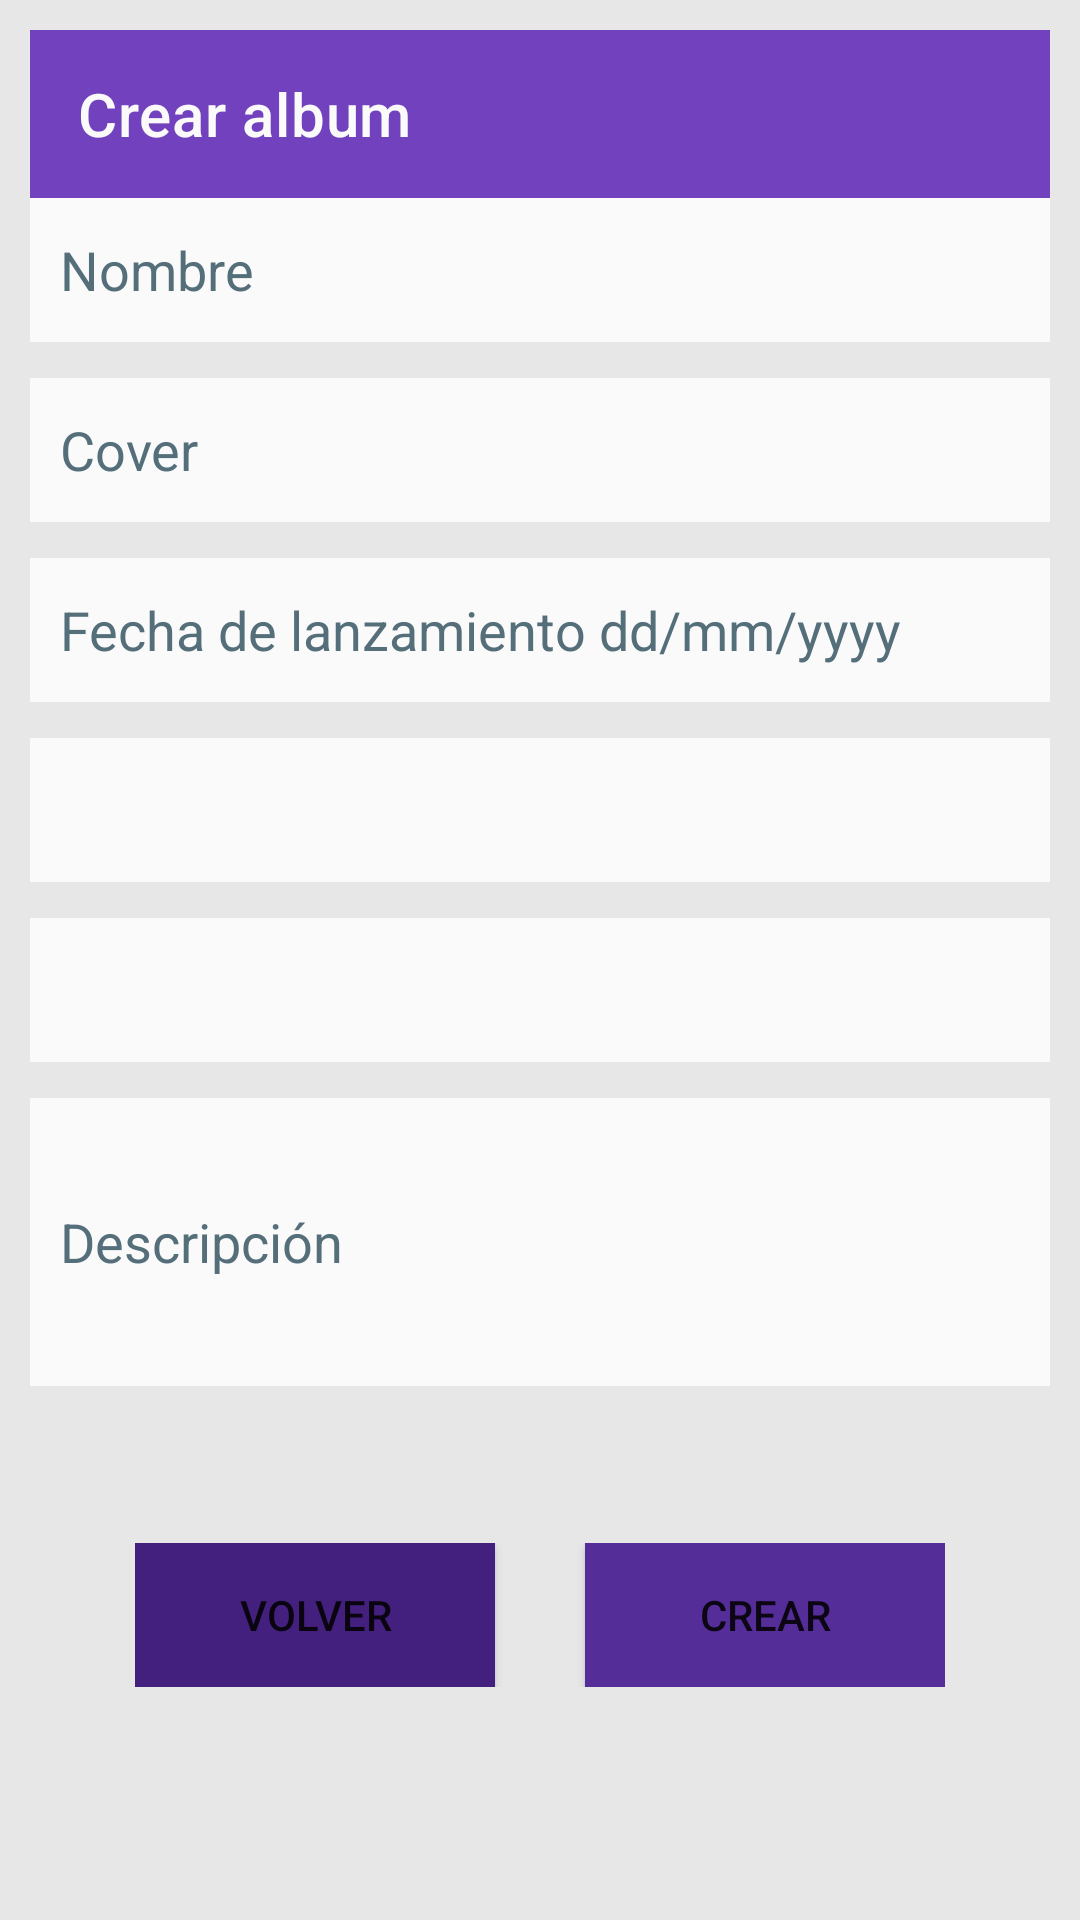

The Android layout XML behind this screen, and the referenced resources:
<!-- AndroidManifest.xml: application theme Theme.Vinilos.NoActionBar -->
<!-- res/layout/fragment_crear_album.xml -->
<?xml version="1.0" encoding="utf-8"?>
<LinearLayout
    android:layout_width="match_parent"
    android:layout_height="match_parent"
    xmlns:android="http://schemas.android.com/apk/res/android"
    xmlns:app="http://schemas.android.com/apk/res-auto"
    xmlns:tools="http://schemas.android.com/tools"
    android:orientation="vertical"
    android:layout_gravity="end"
    android:padding="10dp"
    tools:context=".ui.CrearAlbumFragment">


    <androidx.appcompat.widget.Toolbar
        android:id="@+id/my_toolbar"
        app:title="Crear album"
        android:layout_width="match_parent"
        android:layout_height="wrap_content"
        android:background="?attr/colorPrimary"
        android:scrollbarThumbHorizontal="@color/white"
        android:scrollbarThumbVertical="@color/white"
        app:subtitleTextColor="@color/white"
        app:theme="@style/ThemeOverlay.AppCompat"
        app:titleTextColor="@color/white"
        />

    <Space
        android:layout_width="match_parent"
        android:layout_height="wrap_content"
        android:height="24dp" />

    <EditText

        android:id="@+id/album_nombre"
        android:layout_width="match_parent"
        android:layout_height="wrap_content"
        android:autofillHints="Nombre"
        android:background="@color/white"
        android:hint="@string/Nombre_placeholder"
        android:inputType="text"
        android:minHeight="48dp"
        android:padding="10dp"
        android:textColorHint="#546E7A" />

    <Space
        android:layout_width="match_parent"
        android:layout_height="12dp" />

    <EditText
        android:id="@+id/album_cover"
        android:layout_width="match_parent"
        android:layout_height="wrap_content"
        android:autofillHints="Cover"
        android:background="@color/white"
        android:hint="@string/Cover_placeholder"
        android:inputType="text"
        android:minHeight="48dp"
        android:padding="10dp"
        android:textColorHint="#546E7A" />

    <Space
        android:layout_width="match_parent"
        android:layout_height="12dp" />

    <EditText
        android:id="@+id/album_fecha_lanzamiento"
        android:layout_width="match_parent"
        android:layout_height="wrap_content"
        android:autofillHints="Fecha lanzamiento"
        android:background="@color/white"
        android:hint="@string/Lanzamiento_placeholder"
        android:minHeight="48dp"
        android:padding="10dp"
        android:clickable="false"
        android:focusable="false"
        android:textColorHint="#546E7A" />

    <Space
        android:layout_width="match_parent"
        android:layout_height="12dp" />

    <Spinner
        android:id="@+id/spinner_genre"
        android:layout_width="match_parent"
        android:layout_height="48dp"
        android:background="@color/white"
        android:spinnerMode="dropdown"
        app:layout_constraintTop_toBottomOf="@+id/title_basic"
        />

    <Space
        android:layout_width="match_parent"
        android:layout_height="12dp" />

    <Spinner
        android:id="@+id/spinner_recordLabel"
        android:layout_width="match_parent"
        android:layout_height="48dp"
        android:background="@color/white"
        android:spinnerMode="dropdown"
        app:layout_constraintTop_toBottomOf="@+id/title_basic"
        />

    <Space
        android:layout_width="match_parent"
        android:layout_height="12dp" />

    <EditText
        android:id="@+id/album_descripcion"
        android:layout_width="match_parent"
        android:layout_height="wrap_content"
        android:autofillHints="Descripcion"
        android:background="@color/white"
        android:hint="@string/Descripcion_placeholder"
        android:inputType="text"
        android:minHeight="96dp"
        android:padding="10dp"
        android:textColorHint="#546E7A" />

    <Space
        android:layout_width="match_parent"
        android:layout_height="12dp" />

    <TextView
        android:id="@+id/get_result_text"
        android:layout_width="wrap_content"
        android:layout_height="wrap_content"
        android:layout_gravity="center_horizontal"
        android:text="respuesta"
        android:visibility="invisible"
        android:textSize="30sp" />

    <LinearLayout
        android:layout_width="wrap_content"
        android:layout_height="wrap_content"
        android:orientation="horizontal"
        android:layout_gravity="center">

        <Button
            android:id="@+id/cancel_album_button"
            android:layout_width="120dp"
            android:layout_height="48dp"
            android:background="@color/purple_700"
            android:text="@string/Cancelar_button_text" />

        <Space
            android:layout_width="30dp"
            android:layout_height="48dp"/>

        <Button
            android:id="@+id/post_album_button"
            android:layout_width="120dp"
            android:layout_height="48dp"
            android:background="@color/stroke_color"
            android:text="@string/Crear_button_text" />





    </LinearLayout>

</LinearLayout>
<!-- resources referenced by this layout -->
<resources>
  <color name="purple_700">#44207E</color>
  <color name="stroke_color">#552D98</color>
  <color name="white">#FAFAFA</color>
  <string name="Cancelar_button_text">Volver</string>
  <string name="Cover_placeholder">Cover</string>
  <string name="Crear_button_text">Crear</string>
  <string name="Descripcion_placeholder">Descripción</string>
  <string name="Lanzamiento_placeholder">Fecha de lanzamiento dd/mm/yyyy</string>
  <string name="Nombre_placeholder">Nombre</string>
  <style name="Theme.Vinilos.NoActionBar">
          <item name="windowActionBar">false</item>
          <item name="windowNoTitle">true</item>}
          <item name="colorControlNormal">@color/white</item>
          <item name="background">@color/grey_background</item>
          <item name="backgroundColor">@color/grey_background</item>
          <item name="android:colorBackground">@color/grey_background</item>
      </style>
  <color name="grey_background">#E7E7E7</color>
</resources>
